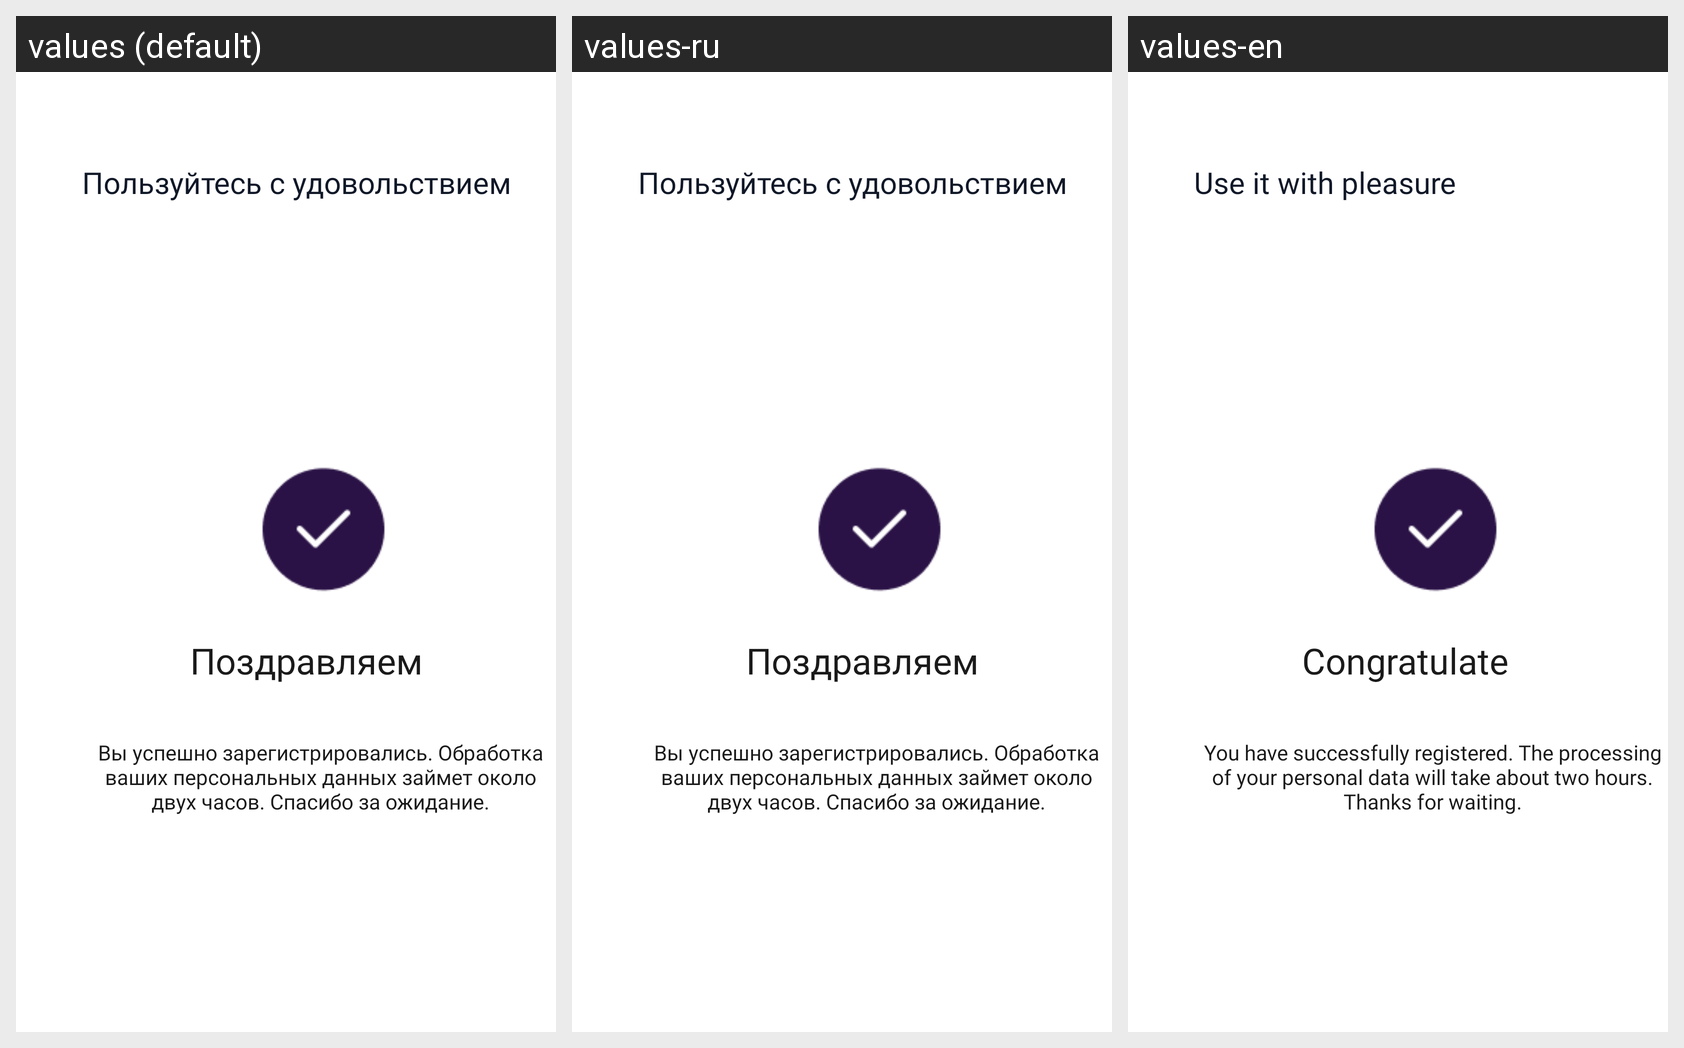

Translations of the strings shown on this Android screen, per locale in the grid:
Android screen res/layout/congrats.xml rendered under 3 locales, left to right: values (default), values-ru, values-en. Device: Nexus 5 (rendered at 1080×1920; each locale shown at half size, 540×960, under a caption strip naming it); theme Theme.DriveNext.
Strings drawn on this screen, with the default value and each locale's value (text and hints the layout hard-codes, and strings that could not be matched under every locale, appear in the picture but are not listed):

use
  values: Пользуйтесь с удовольствием
  values-ru: Пользуйтесь с удовольствием
  values-en: Use it with pleasure

congrats
  values: Поздравляем
  values-ru: Поздравляем
  values-en: Congratulate

congrats_txt
  values: Вы успешно зарегистрировались. Обработка ваших персональных данных займет около двух часов. Спасибо за ожидание.
  values-ru: Вы успешно зарегистрировались. Обработка ваших персональных данных займет около двух часов. Спасибо за ожидание.
  values-en: You have successfully registered. The processing of your personal data will take about two hours. Thanks for waiting.
